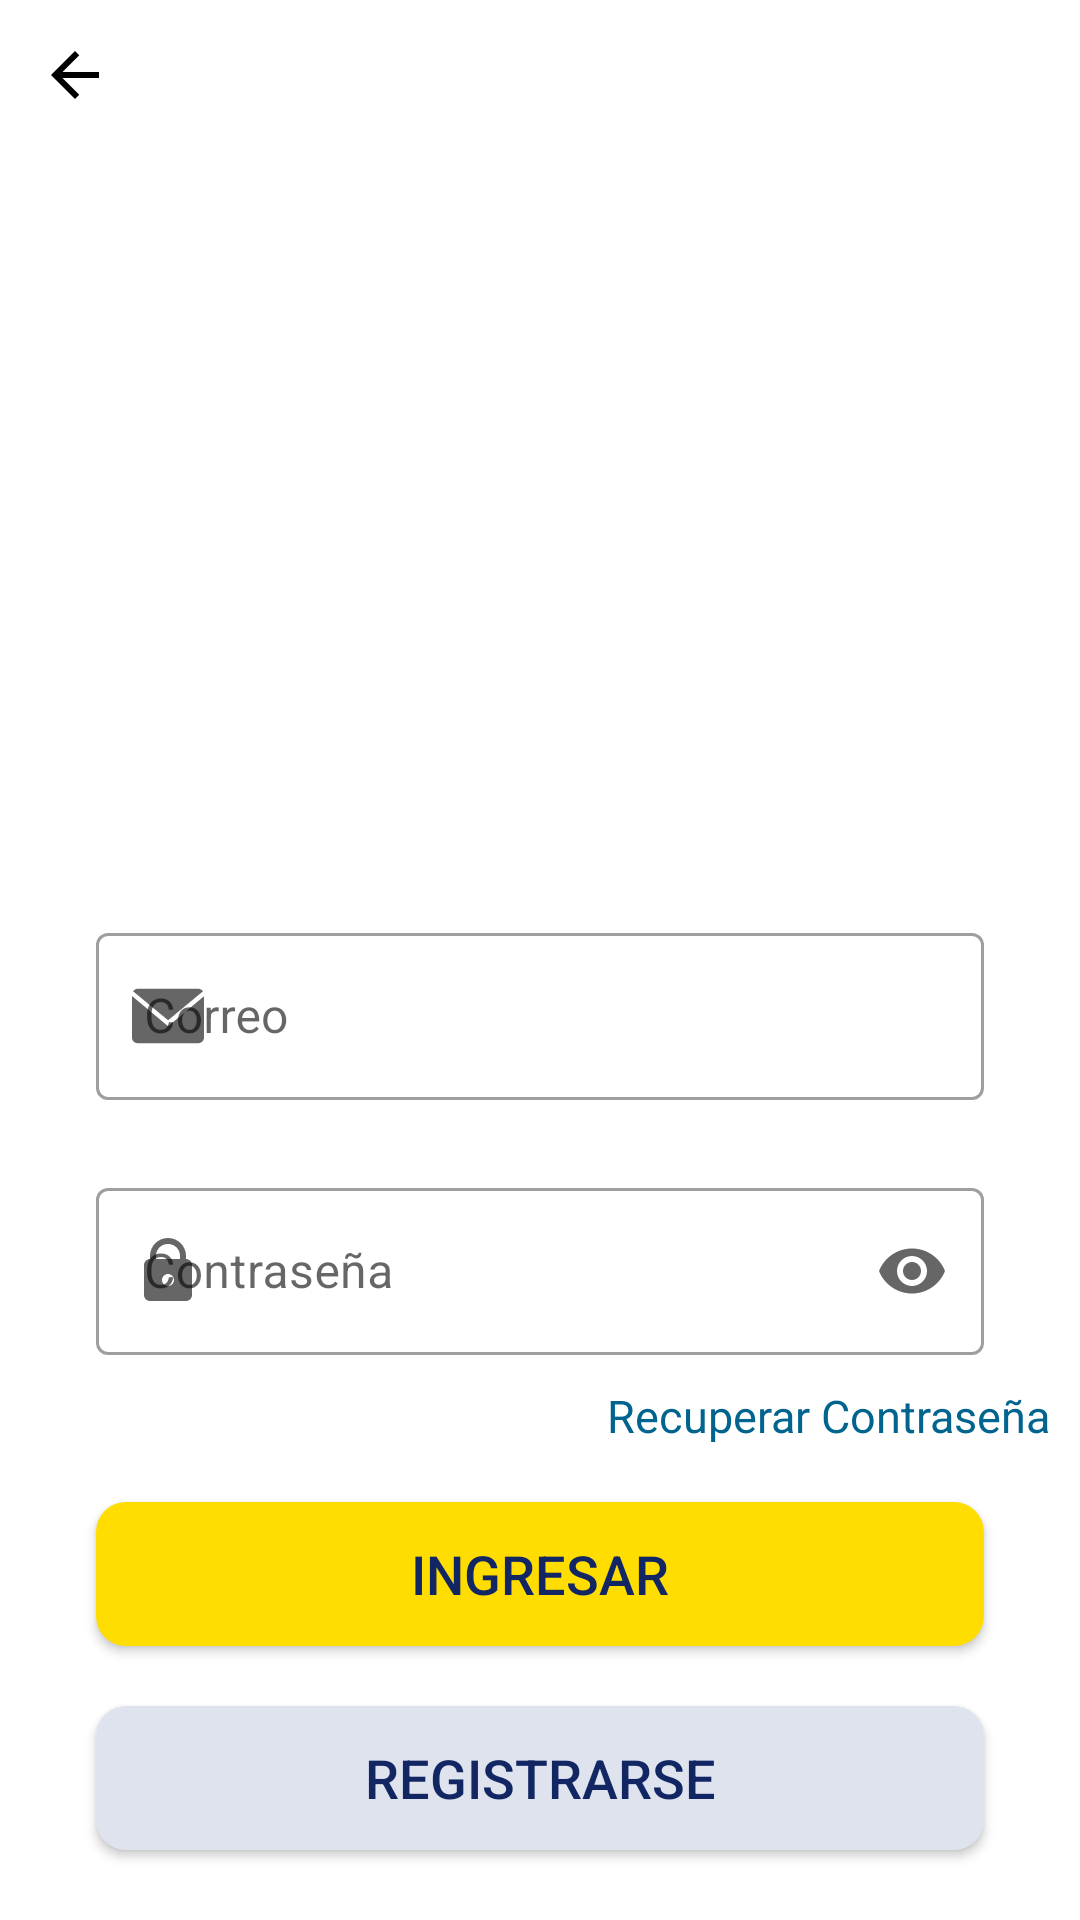

Reconstruct the res/layout file that produces this screen, plus the resources it refers to.
<!-- AndroidManifest.xml: activity theme Theme.Proyecto.NoActionBar -->
<!-- res/layout/activity_login.xml -->
<?xml version="1.0" encoding="utf-8"?>
<androidx.constraintlayout.widget.ConstraintLayout
    xmlns:android="http://schemas.android.com/apk/res/android"
    xmlns:app="http://schemas.android.com/apk/res-auto"
    xmlns:tools="http://schemas.android.com/tools"
    android:layout_width="match_parent"
    android:layout_height="match_parent"
    tools:context=".login.LoginActivity">

    <ImageButton
        android:id="@+id/btnBack"
        android:layout_width="50dp"
        android:layout_height="50dp"
        android:onClick="retrocederLogin"
        android:background="@color/transparente"
        android:contentDescription="@string/back"
        android:src="@drawable/ic_back"
        app:layout_constraintHorizontal_bias="0.5"
        app:layout_constraintStart_toStartOf="parent"
        app:layout_constraintTop_toTopOf="parent" />

    <androidx.constraintlayout.widget.ConstraintLayout
        android:layout_width="match_parent"
        android:layout_height="wrap_content"
        app:layout_constraintBottom_toBottomOf="parent"
        app:layout_constraintEnd_toEndOf="parent"
        app:layout_constraintStart_toStartOf="parent"
        app:layout_constraintTop_toTopOf="parent">

        <ImageView
            android:id="@+id/imageView"
            android:layout_width="250dp"
            android:layout_height="250dp"
            android:layout_marginTop="20dp"
            android:layout_marginBottom="40dp"
            android:contentDescription="@string/logo_app"
            android:src="@drawable/logo_app_demo"
            app:layout_constraintEnd_toEndOf="parent"
            app:layout_constraintStart_toStartOf="parent"
            app:layout_constraintTop_toTopOf="parent" />

        <com.google.android.material.textfield.TextInputLayout
            android:id="@+id/txtEmail"
            style="@style/Widget.MaterialComponents.TextInputLayout.OutlinedBox"
            android:layout_width="match_parent"
            android:layout_height="wrap_content"
            android:layout_marginHorizontal="32dp"
            android:layout_marginTop="32dp"
            android:hint="@string/log_email"
            app:layout_constraintEnd_toEndOf="parent"
            app:layout_constraintStart_toStartOf="parent"
            app:layout_constraintTop_toBottomOf="@id/imageView"
            app:startIconDrawable="@drawable/ic_mail">

            <com.google.android.material.textfield.TextInputEditText
                android:id="@+id/edtUsuario"
                android:layout_width="match_parent"
                android:layout_height="wrap_content"
                android:inputType="textEmailAddress" />

        </com.google.android.material.textfield.TextInputLayout>

        <com.google.android.material.textfield.TextInputLayout
            android:id="@+id/txtContrasena"
            style="@style/Widget.MaterialComponents.TextInputLayout.OutlinedBox"
            android:layout_width="match_parent"
            android:layout_height="wrap_content"
            android:layout_marginHorizontal="32dp"
            android:layout_marginTop="24dp"
            android:backgroundTint="@android:color/darker_gray"
            android:hint="@string/log_password"
            app:endIconMode="password_toggle"
            app:layout_constraintEnd_toEndOf="parent"
            app:layout_constraintStart_toStartOf="parent"
            app:layout_constraintTop_toBottomOf="@id/txtEmail"
            app:startIconDrawable="@drawable/ic_lock">

            <com.google.android.material.textfield.TextInputEditText
                android:id="@+id/etContra"
                android:layout_width="match_parent"
                android:layout_height="wrap_content"
                android:inputType="textPassword" />

        </com.google.android.material.textfield.TextInputLayout>

        <LinearLayout
            android:id="@+id/LLForgot"
            android:layout_width="340dp"
            android:layout_height="29dp"
            android:gravity="start"
            android:orientation="horizontal"
            app:layout_constraintEnd_toEndOf="parent"
            app:layout_constraintStart_toStartOf="parent"
            app:layout_constraintTop_toBottomOf="@id/txtContrasena">

            <TextView
                android:id="@+id/lblRecPass"
                android:layout_width="match_parent"
                android:layout_height="wrap_content"
                android:layout_marginTop="10dp"
                android:gravity="end"
                android:text="@string/log_forgot"
                android:textColor="#00648F"
                android:textSize="15sp" />
        </LinearLayout>

        <Button
            android:id="@+id/btnLogin"
            android:layout_width="match_parent"
            android:layout_height="wrap_content"
            android:layout_marginHorizontal="32dp"
            android:layout_marginTop="20dp"
            android:background="@drawable/custom_button"
            android:text="@string/log_login"
            android:textColor="@color/text_button_color"
            android:textSize="18sp"
            app:backgroundTint="@color/transparente"
            app:backgroundTintMode="screen"
            app:layout_constraintEnd_toEndOf="parent"
            app:layout_constraintStart_toStartOf="parent"
            app:layout_constraintTop_toBottomOf="@id/LLForgot" />

        <Button
            android:id="@+id/btnRegistro"
            android:layout_width="match_parent"
            android:layout_height="wrap_content"
            android:layout_marginHorizontal="32dp"
            android:layout_marginTop="20dp"
            android:layout_marginBottom="20dp"
            android:background="@drawable/custom_button_2"
            android:text="@string/log_signin"
            android:textColor="@color/text_button_color"
            android:textSize="18sp"
            app:backgroundTint="@color/transparente"
            app:backgroundTintMode="screen"
            app:layout_constraintBottom_toBottomOf="parent"
            app:layout_constraintEnd_toEndOf="parent"
            app:layout_constraintStart_toStartOf="parent"
            app:layout_constraintTop_toBottomOf="@id/btnLogin" />
    </androidx.constraintlayout.widget.ConstraintLayout>


</androidx.constraintlayout.widget.ConstraintLayout>
<!-- resources referenced by this layout -->
<resources>
  <color name="text_button_color">#122664</color>
  <color name="transparente">#00000000</color>
  <!-- drawable custom_button (drawable) -->
  <?xml version="1.0" encoding="utf-8"?>
  <shape xmlns:android="http://schemas.android.com/apk/res/android"
      android:shape="rectangle">
      <corners android:radius="10dp" />
      <solid android:color="#FFDD00" />
  </shape>
  <!-- drawable custom_button_2 (drawable) -->
  <?xml version="1.0" encoding="utf-8"?>
  <shape xmlns:android="http://schemas.android.com/apk/res/android"
      android:shape="rectangle">
      <corners android:radius="10dp" />
      <solid android:color="#DFE3EE" />
  </shape>
  <!-- drawable ic_back (drawable) -->
  <vector xmlns:android="http://schemas.android.com/apk/res/android"
      android:width="24dp"
      android:height="24dp"
      android:autoMirrored="true"
      android:tint="#000000"
      android:viewportWidth="24"
      android:viewportHeight="24">
      <path
          android:fillColor="@android:color/black"
          android:pathData="M20,11H7.83l5.59,-5.59L12,4l-8,8 8,8 1.41,-1.41L7.83,13H20v-2z" />
  </vector>
  <!-- drawable ic_lock (drawable) -->
  <vector xmlns:android="http://schemas.android.com/apk/res/android"
      android:width="24dp"
      android:height="24dp"
      android:viewportWidth="24"
      android:viewportHeight="24">
      <path
          android:fillColor="#FF000000"
          android:pathData="M12,1C8.676,1 6,3.676 6,7L6,8C4.9,8 4,8.9 4,10L4,20C4,21.1 4.9,22 6,22L18,22C19.1,22 20,21.1 20,20L20,10C20,8.9 19.1,8 18,8L18,7C18,3.676 15.324,1 12,1zM12,3C14.276,3 16,4.724 16,7L16,8L8,8L8,7C8,4.724 9.724,3 12,3zM12,13C13.1,13 14,13.9 14,15C14,16.1 13.1,17 12,17C10.9,17 10,16.1 10,15C10,13.9 10.9,13 12,13z" />
  </vector>
  <!-- drawable ic_mail (drawable) -->
  <vector xmlns:android="http://schemas.android.com/apk/res/android"
      android:width="24dp"
      android:height="24dp"
      android:viewportWidth="64"
      android:viewportHeight="64">
      <path
          android:fillColor="#FF000000"
          android:pathData="M63.125,9.977c-0.902,-1.321 -2.419,-2.194 -4.131,-2.194H5.006c-1.676,0 -3.158,0.842 -4.067,2.117l31.16,25.982L63.125,9.977z" />
      <path
          android:fillColor="#FF000000"
          android:pathData="M0.006,14.328v36.889c0,2.75 2.25,5 5,5h53.988c2.75,0 5,-2.25 5,-5V14.461L32.099,41.09L0.006,14.328z" />
  </vector>
  <string name="back">Atrás</string>
  <string name="log_email">Correo</string>
  <string name="log_forgot">Recuperar Contraseña</string>
  <string name="log_login">Ingresar</string>
  <string name="log_password">Contraseña</string>
  <string name="log_signin">Registrarse</string>
  <string name="logo_app">Logo App</string>
  <style name="Theme.Proyecto.NoActionBar">
          <item name="windowActionBar">false</item>
          <item name="windowNoTitle">true</item>
      </style>
</resources>
